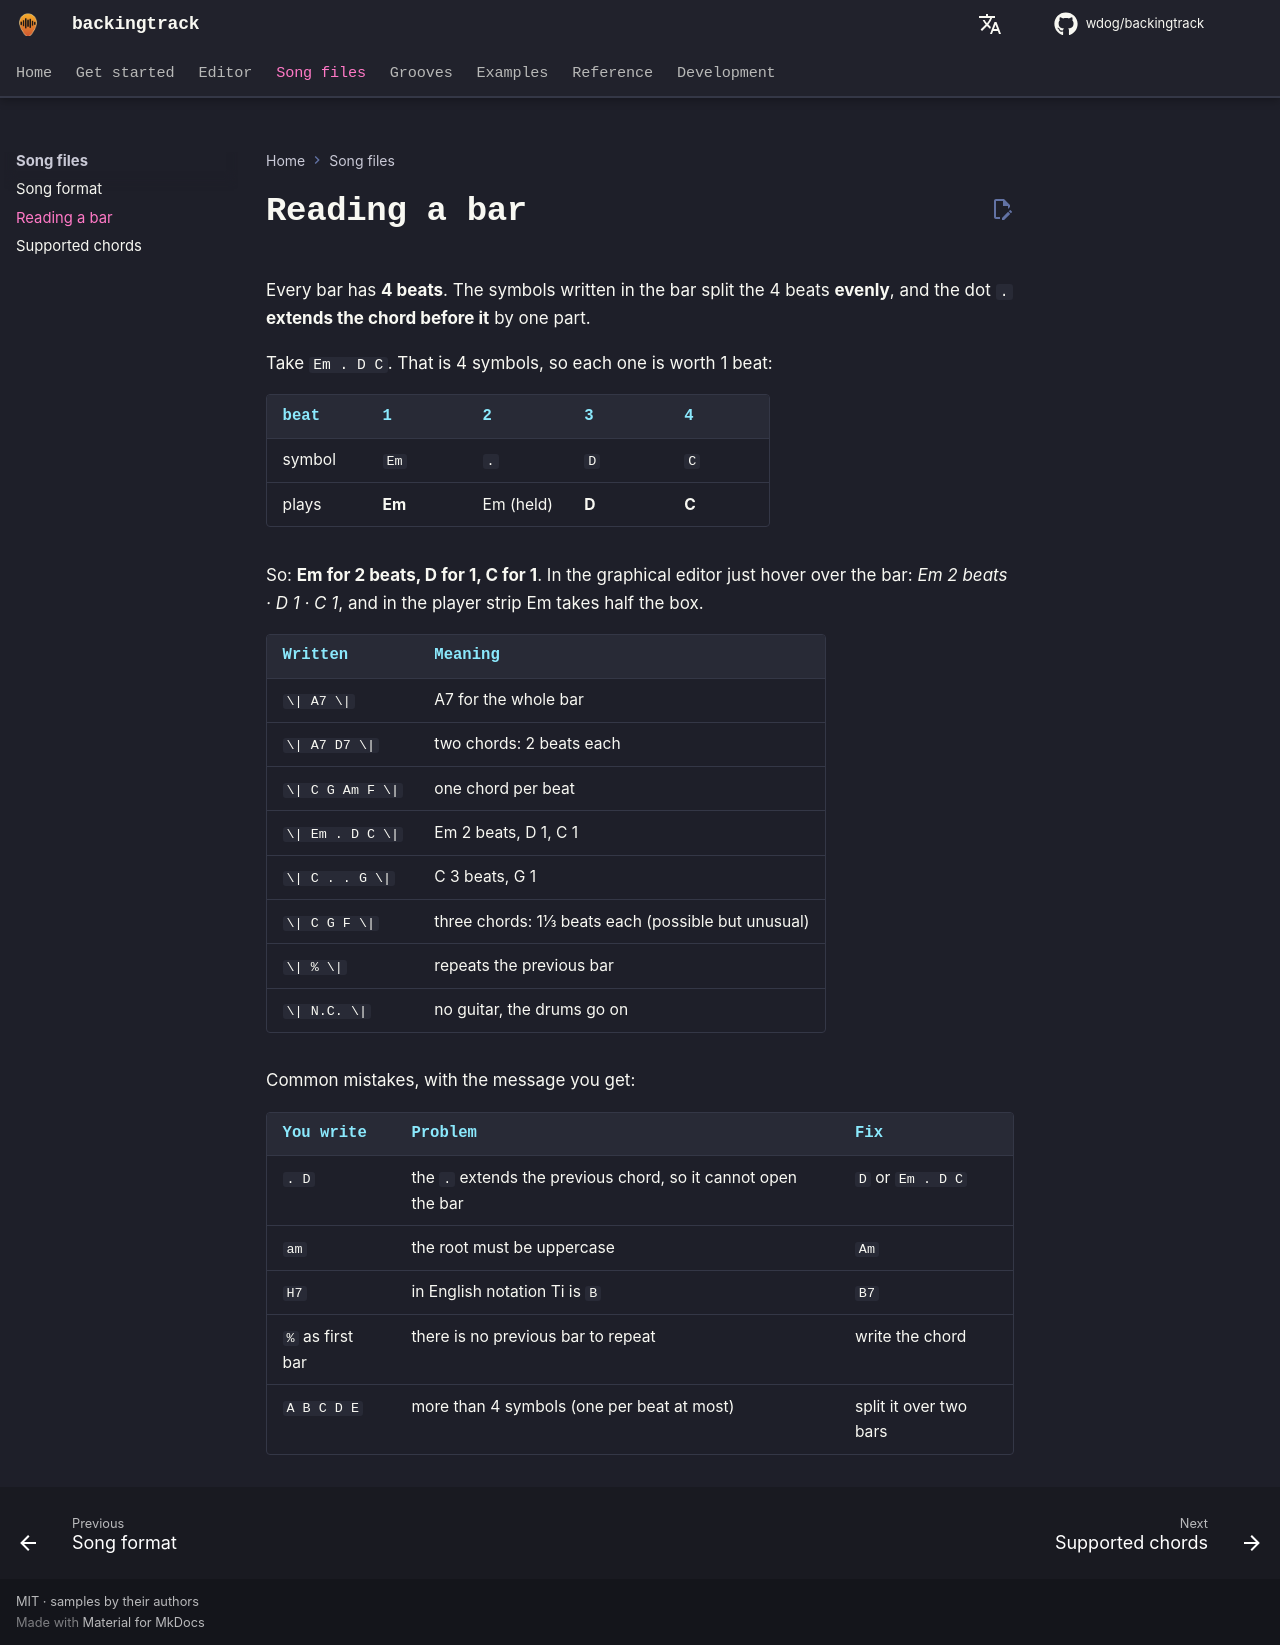

repository: wdog/backingtrack · page: songs/bars/index.html · generator: mkdocs

# Reading a bar

Every bar has **4 beats**. The symbols written in the bar split the 4 beats **evenly**,
and the dot `.` **extends the chord before it** by one part.

Take `Em . D C`. That is 4 symbols, so each one is worth 1 beat:

| beat | 1 | 2 | 3 | 4 |
|---|---|---|---|---|
| symbol | `Em` | `.` | `D` | `C` |
| plays | **Em** | Em (held) | **D** | **C** |

So: **Em for 2 beats, D for 1, C for 1**. In the graphical editor just hover over the bar: *Em 2 beats · D 1 · C 1*,
and in the player strip Em takes half the box.

| Written | Meaning |
|---|---|
| `\| A7 \|` | A7 for the whole bar |
| `\| A7 D7 \|` | two chords: 2 beats each |
| `\| C G Am F \|` | one chord per beat |
| `\| Em . D C \|` | Em 2 beats, D 1, C 1 |
| `\| C . . G \|` | C 3 beats, G 1 |
| `\| C G F \|` | three chords: 1⅓ beats each (possible but unusual) |
| `\| % \|` | repeats the previous bar |
| `\| N.C. \|` | no guitar, the drums go on |

Common mistakes, with the message you get:

| You write | Problem | Fix |
|---|---|---|
| `. D` | the `.` extends the previous chord, so it cannot open the bar | `D` or `Em . D C` |
| `am` | the root must be uppercase | `Am` |
| `H7` | in English notation Ti is `B` | `B7` |
| `%` as first bar | there is no previous bar to repeat | write the chord |
| `A B C D E` | more than 4 symbols (one per beat at most) | split it over two bars |
